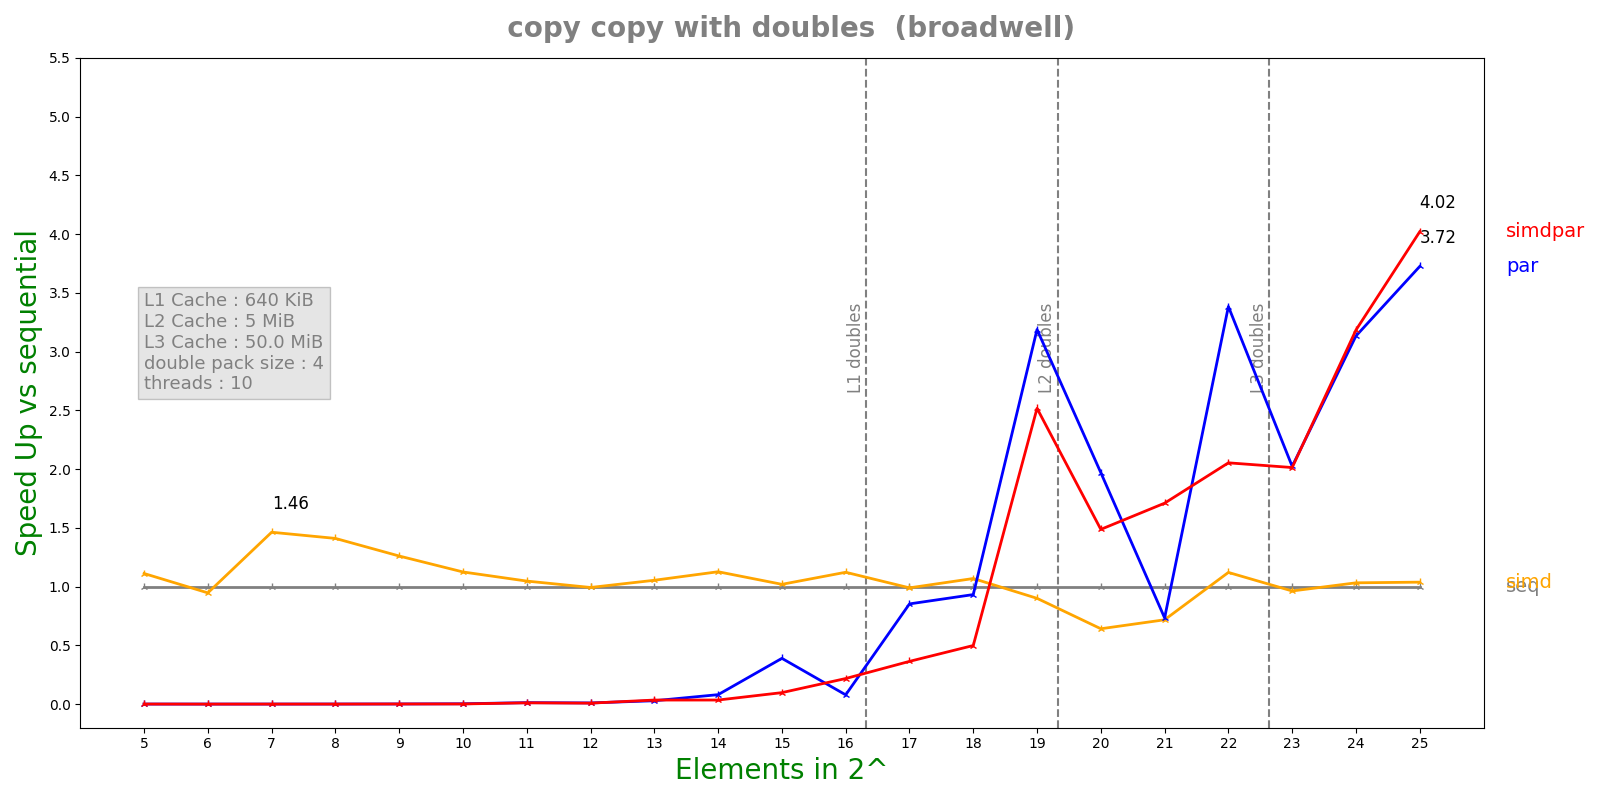

The table this chart was drawn from, first rows:
n, lane, threads, seq, simd, par, simdpar
5, 4, 10, 9.964e-08, 8.964e-08, 0.0001991, 0.0001843
6, 4, 10, 9.496e-08, 1.003e-07, 0.0002617, 0.0007508
7, 4, 10, 1.5912e-07, 1.0878e-07, 0.0003734, 0.0004478
8, 4, 10, 2.4484e-07, 1.7362e-07, 0.0003435, 0.0006023
9, 4, 10, 4.2064e-07, 3.3374e-07, 0.0003212, 0.0003547
10, 4, 10, 8.19417e-07, 7.2856e-07, 0.0002874, 0.0005817
11, 4, 10, 1.54883e-06, 1.47916e-06, 0.000124, 0.0001406
12, 4, 10, 3.14667e-06, 3.17004e-06, 0.0003141, 0.0003817
13, 4, 10, 6.58992e-06, 6.25256e-06, 0.0002297, 0.0001906
14, 4, 10, 1.38338e-05, 1.22802e-05, 0.0001718, 0.000398
15, 4, 10, 3.03463e-05, 2.97662e-05, 7.79e-05, 0.0003106
16, 4, 10, 7.59928e-05, 6.77221e-05, 0.0009634, 0.000349
17, 4, 10, 0.00015, 0.0001516, 0.0001759, 0.0004124
18, 4, 10, 0.0003396, 0.0003177, 0.0003643, 0.0006809
19, 4, 10, 0.0007678, 0.0008529, 0.0002408, 0.000305
20, 4, 10, 0.001742, 0.002715, 0.0008843, 0.001171
21, 4, 10, 0.003488, 0.004861, 0.004753, 0.00204
22, 4, 10, 0.01016, 0.009069, 0.003004, 0.00495
23, 4, 10, 0.0184, 0.01911, 0.009092, 0.009138
24, 4, 10, 0.03973, 0.03848, 0.01268, 0.01248
25, 4, 10, 0.08678, 0.0836, 0.0233, 0.02158
